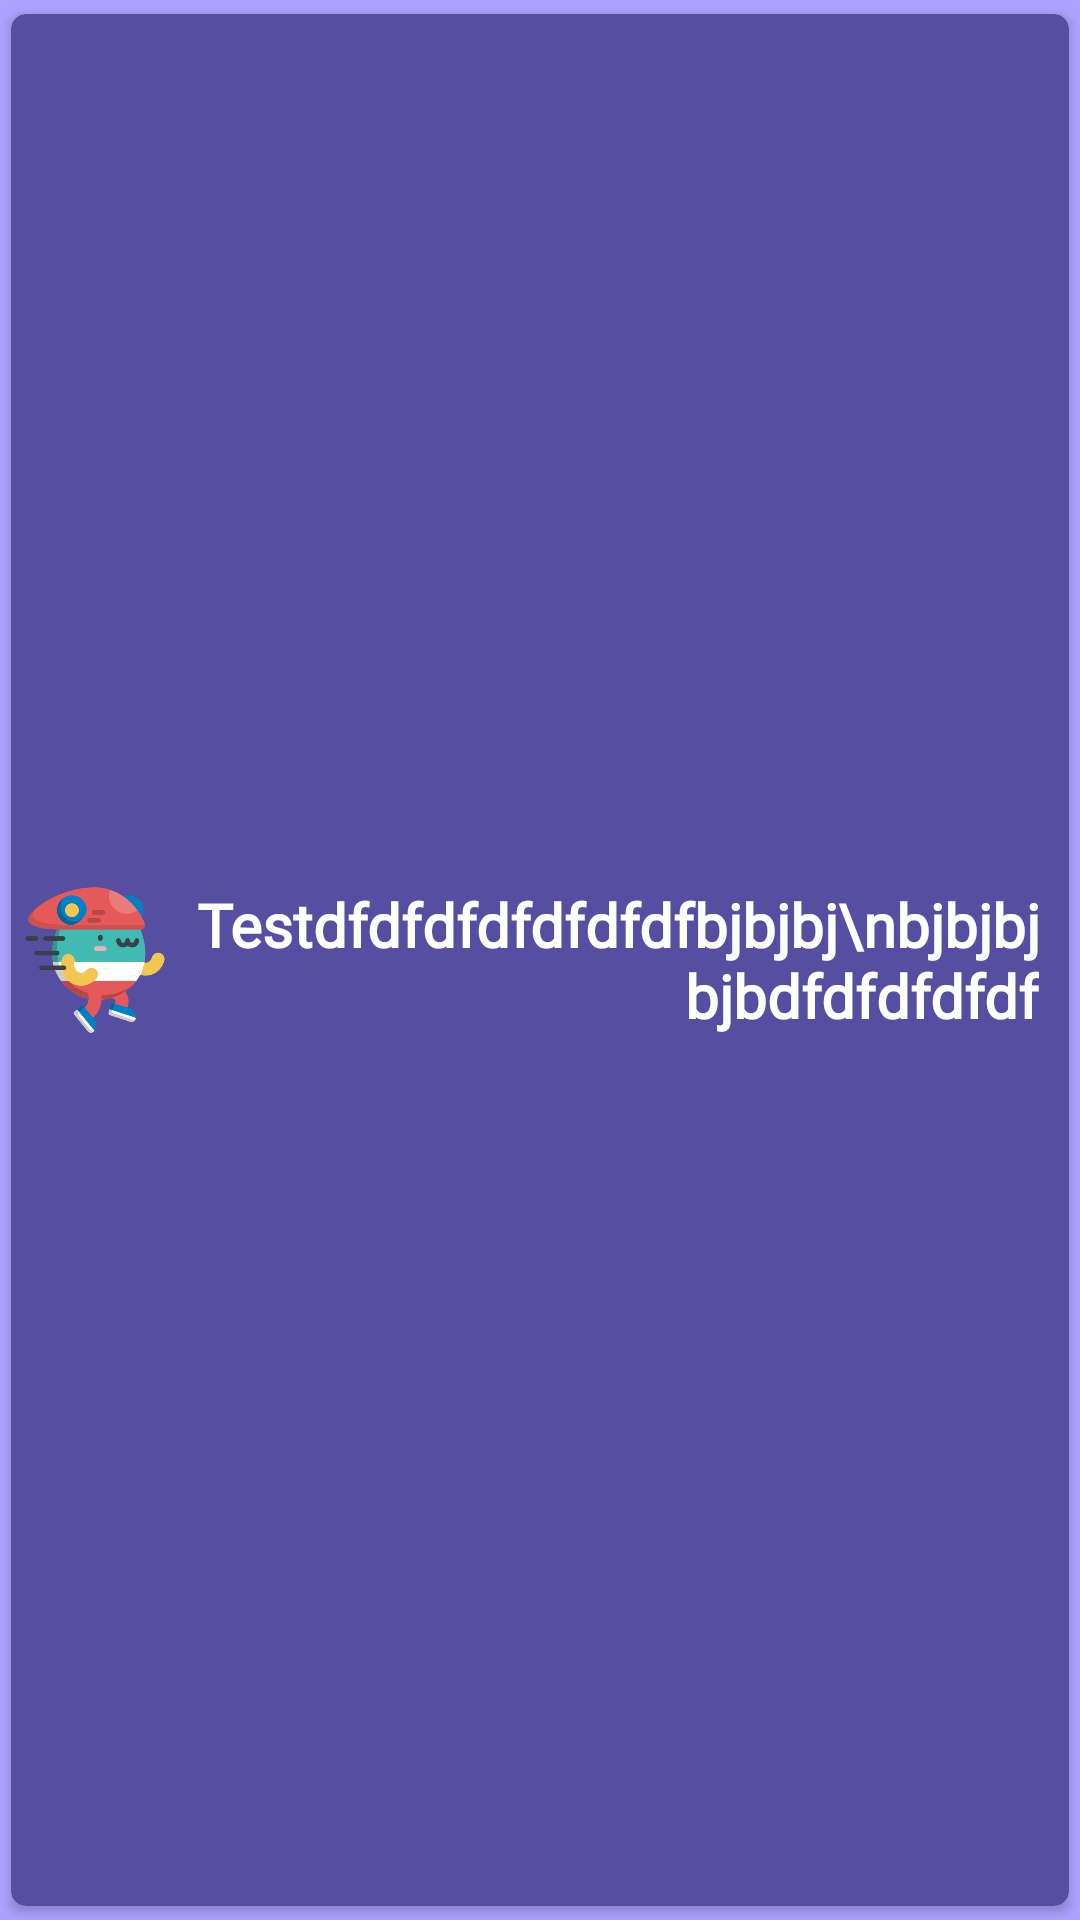

Android layout source for this screen:
<!-- AndroidManifest.xml: application theme AppTheme.NoActionBar -->
<!-- res/layout/card_gelmes.xml -->
<?xml version="1.0" encoding="utf-8"?>
<androidx.cardview.widget.CardView xmlns:android="http://schemas.android.com/apk/res/android"
    android:layout_width="wrap_content"
    xmlns:app="http://schemas.android.com/apk/res-auto"
    app:cardUseCompatPadding="true"
    app:cardCornerRadius="5dp"
    android:layout_margin="5dp"
    app:cardBackgroundColor="#564ea1"
    android:layout_height="wrap_content">

    <LinearLayout
        android:id="@+id/cardgelmeslin"
        android:orientation="horizontal"
        android:layout_width="match_parent"
        android:layout_height="match_parent">

        <ImageView
            android:id="@+id/gelmesimg"
            android:layout_gravity="center_vertical|start"
            android:layout_margin="3dp"
            android:layout_width="50dp"
            android:layout_height="50dp"
            android:src="@drawable/ic_runwords"/>

        <TextView
            android:paddingEnd="5dp"
            android:id="@+id/gelmestext"
            android:layout_margin="5dp"
            android:layout_gravity="center_vertical"
            android:layout_width="wrap_content"
            android:fontFamily="@font/didact_gothic"
            android:layout_height="wrap_content"
            android:textSize="20sp"
            android:textStyle="bold"
            android:gravity="center_vertical|end"
            android:textColor="@color/white"
            android:text="Testdfdfdfdfdfdfdfbjbjbj\nbjbjbjbjbdfdfdfdfdf"/>

    </LinearLayout>



</androidx.cardview.widget.CardView>
<!-- resources referenced by this layout -->
<resources>
  <color name="white">#FFFFFFFF</color>
  <!-- drawable ic_runwords: png bitmap (drawable-hdpi, 24088 bytes) -->
  <style name="AppTheme.NoActionBar" parent="Theme.AppCompat.Light.DarkActionBar">
          <item name="windowActionBar">false</item>
          <item name="android:windowBackground">@color/palette1</item>
          <item name="windowNoTitle">true</item>
          <item name="android:windowFullscreen">true</item>
      </style>
  <color name="palette1">#ADA2FF</color>
</resources>
